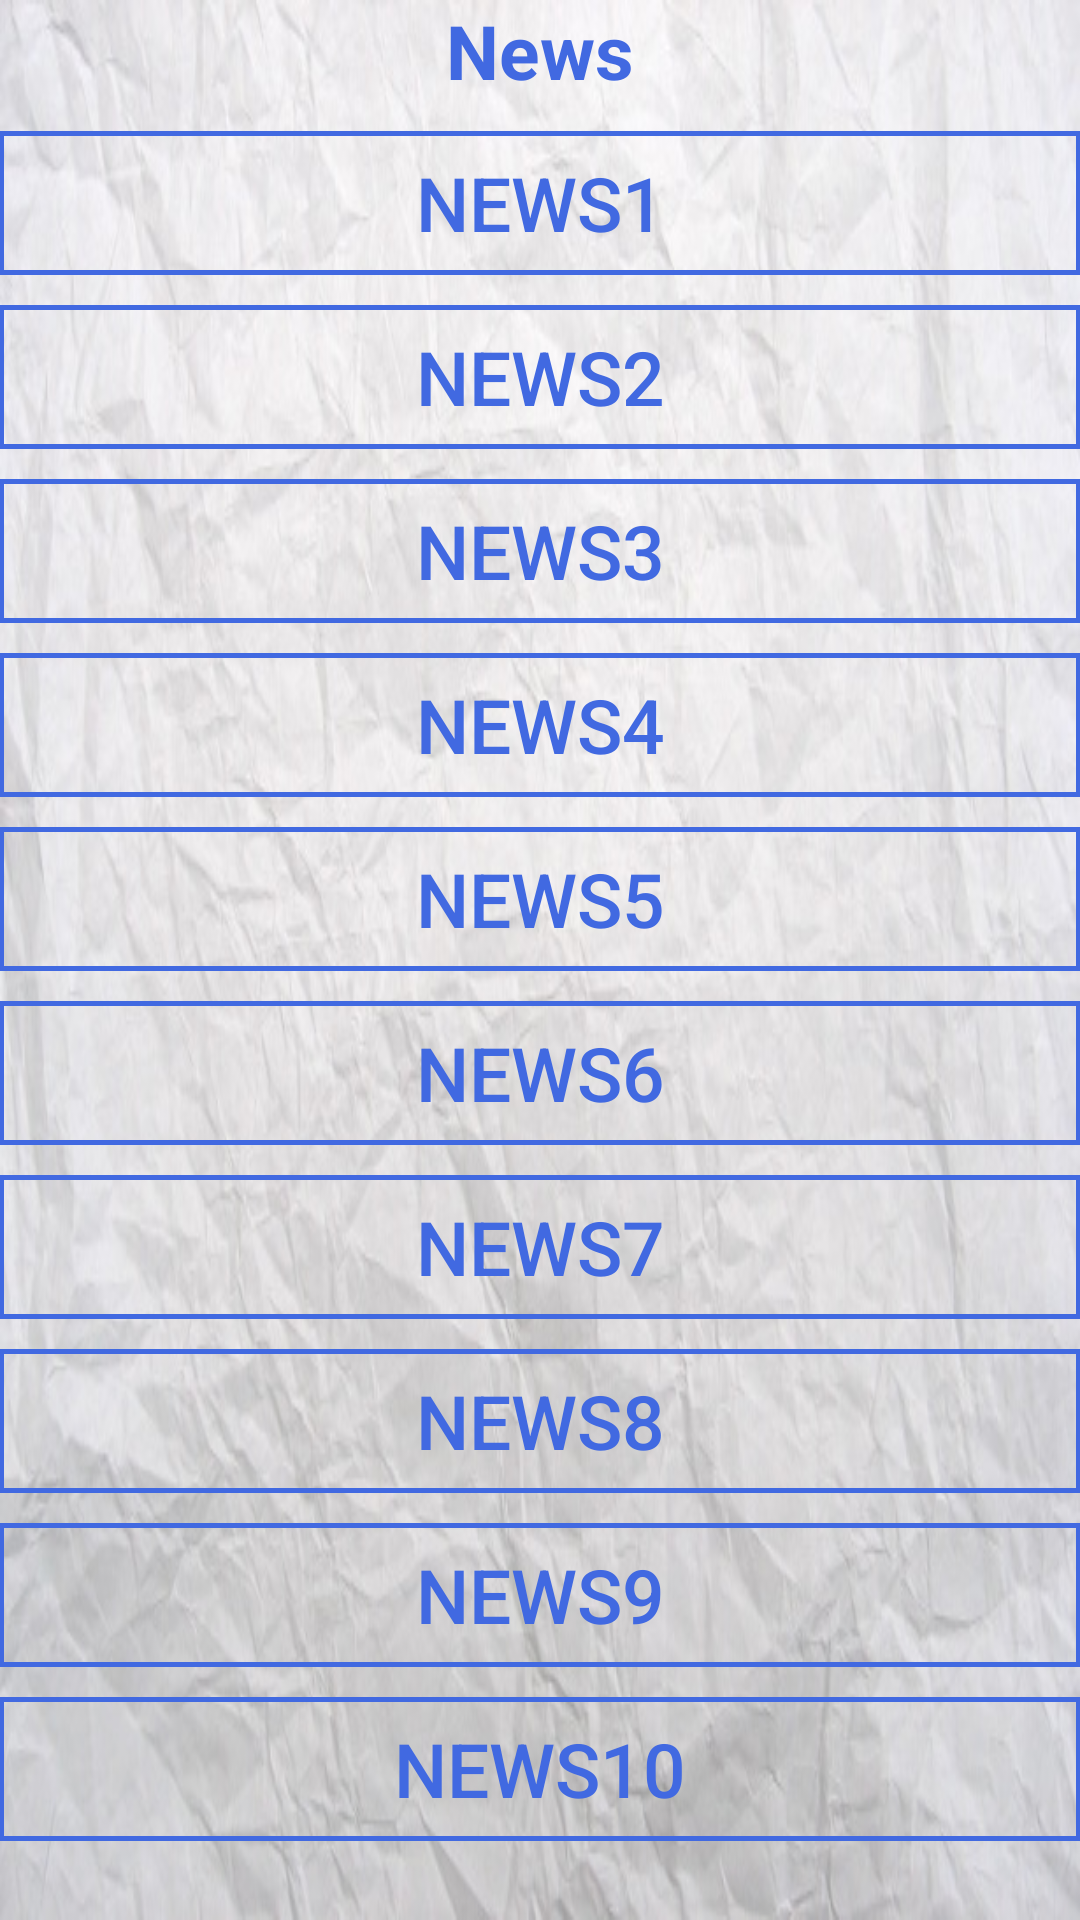

Here is an Android app screen rendered from its layout file. Give the layout XML and the strings, colors and styles it references.
<!-- AndroidManifest.xml: application theme AppTheme -->
<!-- res/layout/activity_stud_news.xml -->
<LinearLayout xmlns:android="http://schemas.android.com/apk/res/android"
    xmlns:tools="http://schemas.android.com/tools" android:layout_width="match_parent"
    android:layout_height="match_parent" android:paddingLeft="@dimen/activity_horizontal_margin"
    android:paddingRight="@dimen/activity_horizontal_margin"
    android:paddingTop="@dimen/activity_vertical_margin"
    android:paddingBottom="@dimen/activity_vertical_margin"
    android:orientation="vertical"
    tools:context="com.example.sony.test.news">

    <TextView
        android:layout_width="wrap_content"
        android:layout_height="wrap_content"
        android:text="News"
        android:textSize="25dp"
        android:id="@+id/textView"
        android:layout_alignParentTop="true"
        android:layout_gravity="center"
        android:textStyle="bold"
        android:textColor="#4169e1" />

    <ScrollView
        android:layout_width="fill_parent"
        android:layout_height="fill_parent"
        android:layout_below="@+id/scroll1">
        <LinearLayout
            android:layout_width="fill_parent"
            android:layout_height="wrap_content"
            android:orientation="vertical">

            <Button
                android:layout_width="fill_parent"
                android:layout_height="fill_parent"
                android:layout_marginTop="10dp"
                android:text="news1"
                android:textSize="25dp"
                android:textStyle="normal"
                android:id="@+id/button1"
                android:layout_weight="1"
                android:background="@drawable/boundary"
                android:textColor="#4169e1" />
            <Button
                android:layout_width="fill_parent"
                android:layout_height="fill_parent"
                android:layout_marginTop="10dp"
                android:text="news2"
                android:textSize="25dp"
                android:textStyle="normal"
                android:id="@+id/button2"
                android:layout_weight="1"
                android:background="@drawable/boundary"
                android:textColor="#4169e1" />
            <Button
                android:layout_width="fill_parent"
                android:layout_height="fill_parent"
                android:layout_marginTop="10dp"
                android:text="news3"
                android:textSize="25dp"
                android:textStyle="normal"
                android:id="@+id/button3"
                android:layout_weight="1"
                android:background="@drawable/boundary"
                android:textColor="#4169e1" />
            <Button
                android:layout_width="fill_parent"
                android:layout_height="fill_parent"
                android:layout_marginTop="10dp"
                android:text="news4"
                android:textSize="25dp"
                android:textStyle="normal"
                android:id="@+id/button4"
                android:layout_weight="1"
                android:background="@drawable/boundary"
                android:textColor="#4169e1" />

            <Button
                android:layout_width="fill_parent"
                android:layout_height="fill_parent"
                android:layout_marginTop="10dp"
                android:text="news5"
                android:textSize="25dp"
                android:textStyle="normal"
                android:id="@+id/button5"
                android:layout_weight="1"
                android:background="@drawable/boundary"
                android:textColor="#4169e1" />

            <Button
                android:layout_width="fill_parent"
                android:layout_height="fill_parent"
                android:layout_marginTop="10dp"
                android:text="news6"
                android:textSize="25dp"
                android:textStyle="normal"
                android:id="@+id/button6"
                android:layout_weight="1"
                android:background="@drawable/boundary"
                android:textColor="#4169e1" />

            <Button
                android:layout_width="fill_parent"
                android:layout_height="fill_parent"
                android:layout_marginTop="10dp"
                android:text="news7"
                android:textSize="25dp"
                android:textStyle="normal"
                android:id="@+id/button7"
                android:layout_weight="1"
                android:background="@drawable/boundary"
                android:textColor="#4169e1" />
            <Button
                android:layout_width="fill_parent"
                android:layout_height="fill_parent"
                android:layout_marginTop="10dp"
                android:text="news8"
                android:textSize="25dp"
                android:textStyle="normal"
                android:id="@+id/button8"
                android:layout_weight="1"
                android:background="@drawable/boundary"
                android:textColor="#4169e1" />
            <Button
                android:layout_width="fill_parent"
                android:layout_height="fill_parent"
                android:layout_marginTop="10dp"
                android:text="news9"
                android:textSize="25dp"
                android:textStyle="normal"
                android:id="@+id/button9"
                android:layout_weight="1"
                android:background="@drawable/boundary"
                android:textColor="#4169e1" />
            <Button
                android:layout_width="fill_parent"
                android:layout_height="fill_parent"
                android:layout_marginTop="10dp"
                android:text="news10"
                android:textSize="25dp"
                android:textStyle="normal"
                android:id="@+id/button10"
                android:layout_weight="1"
                android:background="@drawable/boundary"
                android:textColor="#4169e1" />
        </LinearLayout>


    </ScrollView>

</LinearLayout>
<!-- resources referenced by this layout -->
<resources>
  <!-- drawable boundary (drawable-xxhdpi) -->
  <?xml version="1.0" encoding="utf-8"?>
  <shape xmlns:android="http://schemas.android.com/apk/res/android">
      <stroke android:color="#4169E1"
              android:width="5px"/>
      \
  </shape>
  <style name="AppTheme" parent="@style/Theme.AppCompat.Light.DarkActionBar">
          <item name="android:windowBackground">@drawable/sample1</item>
          <item name="android:actionBarStyle">@style/MyActionBar</item>
          <item name="actionBarStyle">@style/MyActionBar</item>
          
          
      </style>
  <!-- drawable sample1: jpg bitmap (drawable, 83686 bytes) -->
  <style name="MyActionBar" parent="@style/Widget.AppCompat.Light.ActionBar.Solid.Inverse">
          <item name="android:background">@color/royal</item>
          <item name="background">@color/royal</item>
      </style>
  <color name="royal">#4169e1</color>
</resources>
